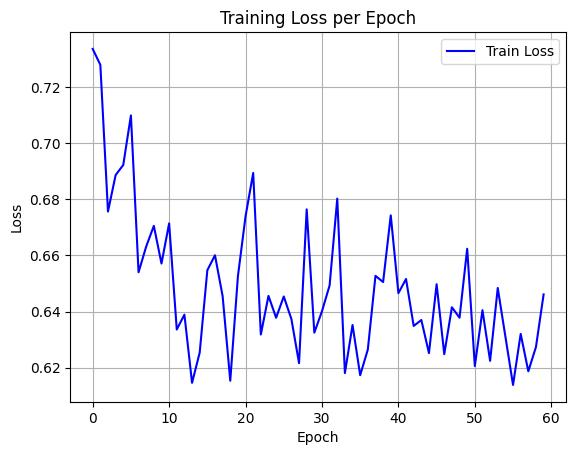

Values plotted in this chart, from the file beside it:
epoch, train_loss
0, 0.7336
1, 0.7279
2, 0.6757
3, 0.6887
4, 0.6923
5, 0.7099
6, 0.654
7, 0.6632
8, 0.6706
9, 0.6571
10, 0.6714
11, 0.6336
12, 0.6389
13, 0.6146
14, 0.6254
15, 0.6547
16, 0.6601
17, 0.6455
18, 0.6154
19, 0.6526
20, 0.674
21, 0.6894
22, 0.6318
23, 0.6456
24, 0.6378
25, 0.6454
26, 0.6373
27, 0.6216
28, 0.6764
29, 0.6325
30, 0.6401
31, 0.6494
32, 0.6803
33, 0.6181
34, 0.6352
35, 0.6173
36, 0.6265
37, 0.6527
38, 0.6505
39, 0.6743
40, 0.6466
41, 0.6516
42, 0.6349
43, 0.637
44, 0.6252
45, 0.6498
46, 0.6248
47, 0.6415
48, 0.6378
49, 0.6624
50, 0.6206
51, 0.6405
52, 0.6225
53, 0.6484
54, 0.6311
55, 0.6139
56, 0.6321
57, 0.6187
58, 0.6274
59, 0.6461
